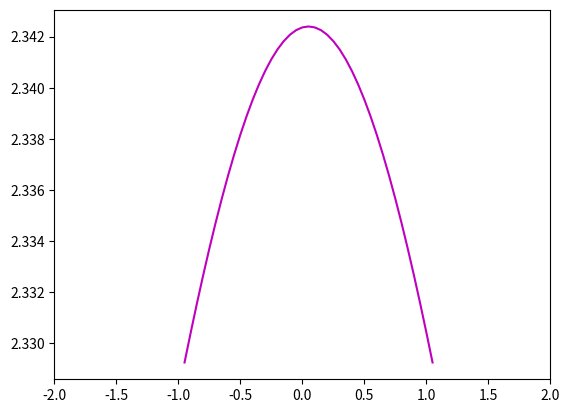

Reproduce this figure in Python.
# -*- coding: utf-8 -*-
"""
Created on Fri Oct 19 21:20:12 2018

[redacted]
"""
import numpy as np
import matplotlib.pyplot as plt

t = 21
t2 = 12
ra = 41
phi = -1
r = 11
r2 = 15
Ei = np.ndarray(ra, float)
E = np.ndarray(ra, float)
phit = np.ndarray(ra, float)

for i in range(0,ra):
    
    Et = ((1-t*t2)*np.exp(1j*phi/2))/(1-(r*r2)*np.exp(1j*phi))
    Et1 = Et.conjugate()
    
    phi = phi + 0.05
    Ei[i] = abs(Et*Et1)
    #E[i] = Et.real
    phit[i] = phi

plt.xlim([-2,2])
plt.plot(phit,Ei, 'm')
#plt.plot(phit,Ei, 'm')

plt.show()